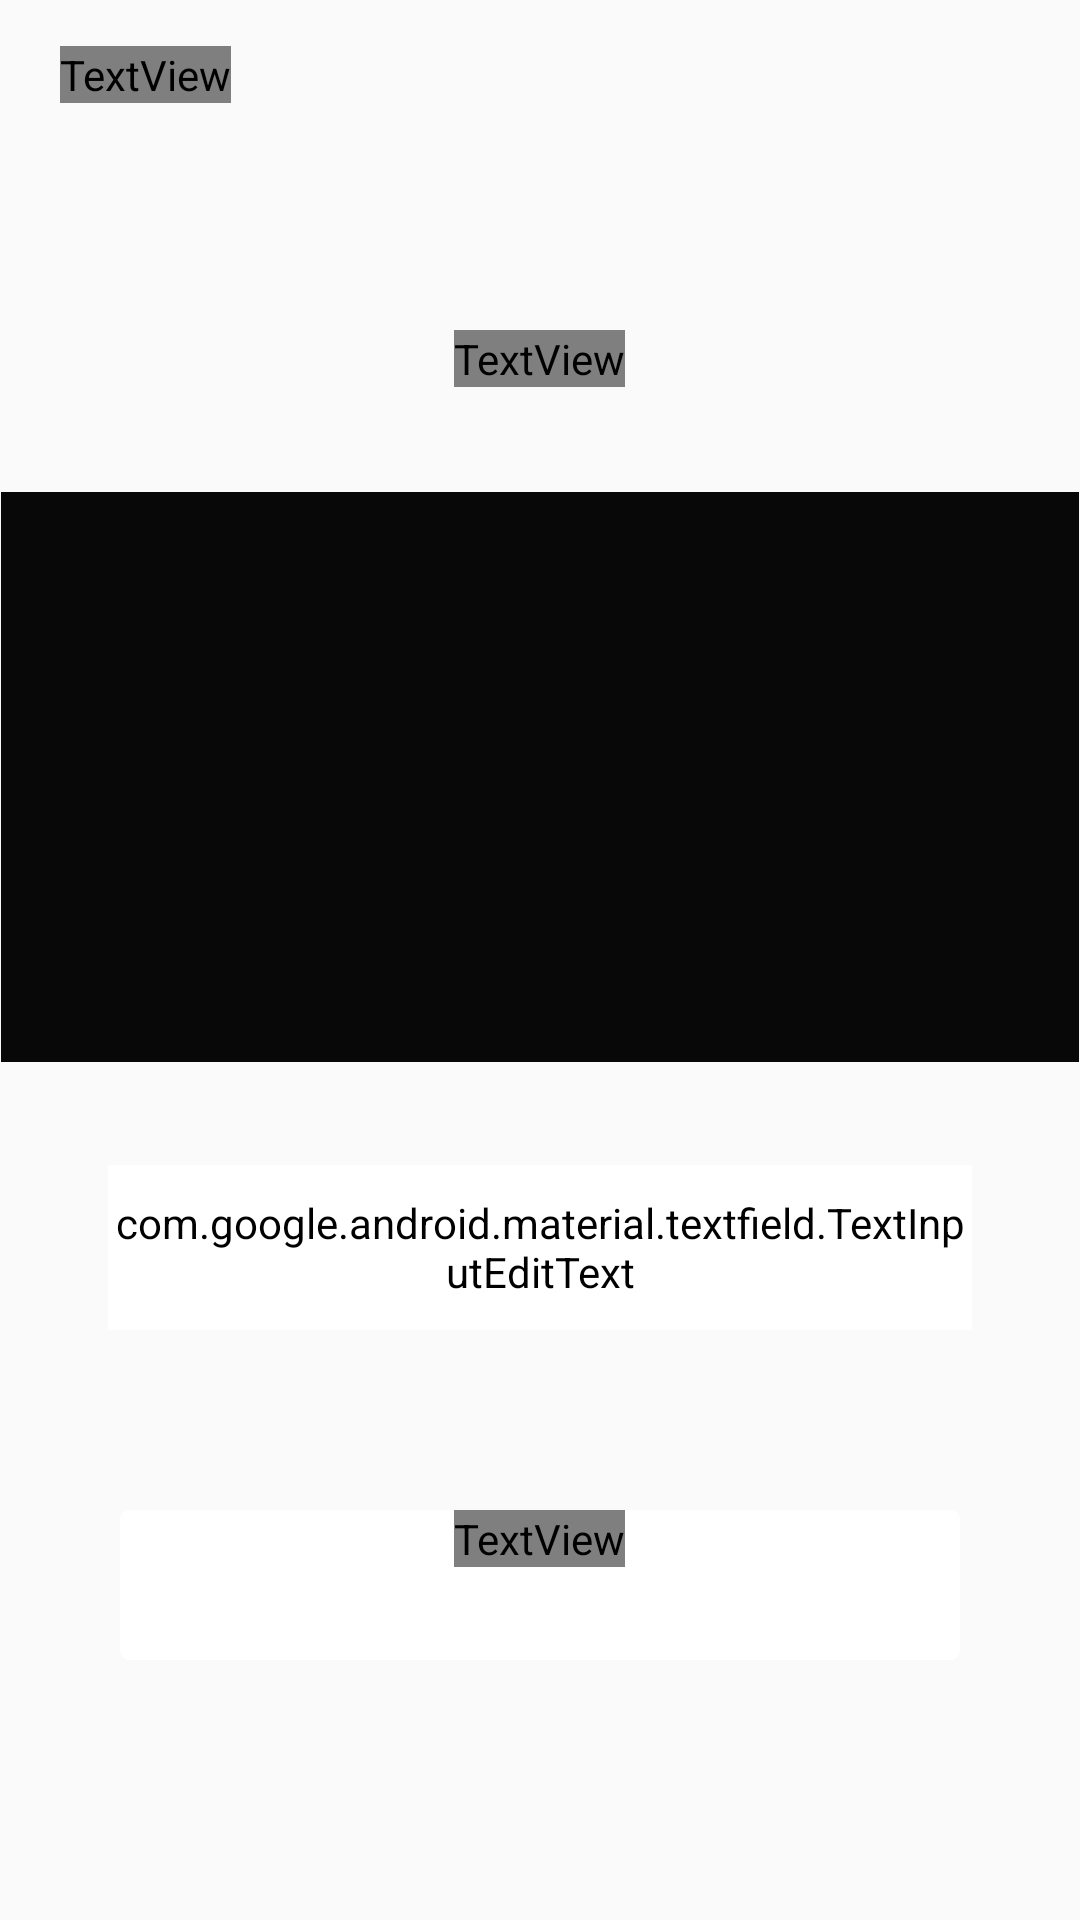

Write the Android layout XML for this screen, with the resource values it uses.
<!-- AndroidManifest.xml: application theme AppTheme -->
<!-- res/layout/fragment_main.xml -->
<?xml version="1.0" encoding="utf-8"?>
<RelativeLayout xmlns:android="http://schemas.android.com/apk/res/android"
    xmlns:tools="http://schemas.android.com/tools"
    android:layout_width="match_parent"
    android:layout_height="match_parent"
    xmlns:app="http://schemas.android.com/apk/res-auto"
    android:clickable="true"
    android:focusable="true">

    

    <RelativeLayout
        android:layout_width="match_parent"
        android:layout_height="match_parent">

        <ImageView
            android:layout_width="match_parent"
            android:layout_height="match_parent"
            android:scaleType="centerCrop"
            android:src="@drawable/auth_screen_background"
            tools:ignore="ContentDescription" />

    </RelativeLayout>

    

    <RelativeLayout
        android:id="@+id/toolbar"
        android:layout_width="match_parent"
        android:layout_height="50dp">

        <TextView
            android:id="@+id/question_id"
            android:layout_width="wrap_content"
            android:layout_height="wrap_content"
            android:text="@string/empty_placeholder"
            android:textColor="@color/white"
            android:textSize="25sp"
            android:fontFamily="@font/vt323_regular"
            android:layout_marginStart="20dp"
            android:layout_centerVertical="true"/>

        <ProgressBar
            android:id="@+id/progress_bar"
            android:layout_width="20dp"
            android:layout_height="50dp"
            android:layout_marginEnd="20dp"
            android:visibility="invisible"
            android:layout_alignParentEnd="true"
            android:indeterminateDrawable="@drawable/progress_bar"/>

    </RelativeLayout>

    <ScrollView
        android:layout_width="match_parent"
        android:layout_height="wrap_content"
        android:layout_below="@+id/toolbar">

        <LinearLayout
            android:layout_width="match_parent"
            android:layout_height="wrap_content"
            android:orientation="vertical">

            <TextView
                android:id="@+id/question_title"
                android:layout_width="wrap_content"
                android:layout_height="wrap_content"
                android:text="@string/empty_placeholder"
                android:textColor="@color/white"
                android:textSize="25sp"
                android:fontFamily="@font/vt323_regular"
                android:layout_gravity="center_horizontal"
                android:layout_marginTop="60dp"
                android:layout_marginBottom="35dp"/>

            <ImageView
                android:id="@+id/question_image"
                android:layout_width="match_parent"
                android:layout_height="wrap_content"
                android:scaleType="fitCenter"
                android:src="@drawable/default_image"
                android:adjustViewBounds="true"
                tools:ignore="ContentDescription" />

            <com.google.android.material.textfield.TextInputLayout
                android:id="@+id/key_text_input_layout"
                android:theme="@style/EditTextThemeOverlay"
                android:layout_width="match_parent"
                android:layout_height="wrap_content"
                android:textColorHint="@color/white"
                android:layout_marginStart="36dp"
                android:layout_marginEnd="36dp"
                android:layout_marginTop="10dp"
                android:layout_marginBottom="60dp"
                app:errorEnabled="true"
                app:errorTextAppearance="@style/ErrorTextAppearance"
                app:helperTextTextAppearance="@style/HelperTextAppearance">

                <com.google.android.material.textfield.TextInputEditText
                    android:id="@+id/key_edit_text"
                    android:layout_width="match_parent"
                    android:layout_height="55dp"
                    android:hint="@string/main_key_placeholder"
                    android:backgroundTint="@color/white"
                    android:textColorHighlight="@color/edit_text_highlight_color"
                    android:textColor="@color/white"
                    android:fontFamily="@font/vt323_regular"
                    android:textSize="22sp"
                    android:inputType="text"
                    android:maxLines="1"/>

            </com.google.android.material.textfield.TextInputLayout>

            <RelativeLayout
                android:id="@+id/send_button"
                android:layout_width="280dp"
                android:layout_height="50dp"
                android:background="@drawable/auth_button_style"
                android:layout_gravity="center_horizontal"
                android:layout_marginBottom="40dp">

                <TextView
                    android:layout_width="wrap_content"
                    android:layout_height="wrap_content"
                    android:text="@string/main_submit_button_text"
                    android:textSize="30sp"
                    android:textColor="@color/black"
                    android:layout_centerHorizontal="true"
                    android:textAlignment="center"
                    android:fontFamily="@font/vt323_regular"/>

            </RelativeLayout>

        </LinearLayout>

    </ScrollView>

    <RelativeLayout
        android:id="@+id/progress_bar_container"
        android:layout_width="match_parent"
        android:layout_height="match_parent"
        android:background="@drawable/auth_screen_background"
        android:visibility="gone">

        <ProgressBar
            android:id="@+id/progress_bar_main"
            android:layout_width="100dp"
            android:layout_height="100dp"
            android:visibility="visible"
            android:indeterminateDrawable="@drawable/progress_bar"
            android:layout_centerInParent="true"/>

    </RelativeLayout>

    <RelativeLayout
        android:id="@+id/error_message_container"
        android:layout_width="match_parent"
        android:layout_height="match_parent"
        android:background="@drawable/auth_screen_background"
        android:visibility="gone">

        <LinearLayout
            android:layout_width="wrap_content"
            android:layout_height="wrap_content"
            android:orientation="vertical"
            android:layout_centerInParent="true"
            tools:ignore="UselessParent">

            <ImageView
                android:layout_width="130dp"
                android:layout_height="130dp"
                android:src="@drawable/ic_sad"
                android:layout_gravity="center_horizontal"
                android:layout_marginBottom="40dp"
                tools:ignore="ContentDescription" />

            <TextView
                android:id="@+id/error_message"
                android:layout_width="wrap_content"
                android:layout_height="wrap_content"
                android:text="@string/empty_placeholder"
                android:textColor="@color/white"
                android:fontFamily="@font/vt323_regular"
                android:textSize="50sp"
                android:textAlignment="center"
                android:layout_gravity="center_horizontal"
                android:layout_marginBottom="40dp"/>

            <RelativeLayout
                android:id="@+id/error_retry_button"
                android:layout_width="280dp"
                android:layout_height="50dp"
                android:background="@drawable/auth_button_style"
                android:layout_gravity="center_horizontal"
                android:layout_marginBottom="40dp"
                android:gravity="center_horizontal">

                <TextView
                    android:layout_width="wrap_content"
                    android:layout_height="wrap_content"
                    android:text="@string/main_error_retry_button_text"
                    android:textSize="30sp"
                    android:textColor="@color/black"
                    android:layout_centerHorizontal="true"
                    android:textAlignment="center"
                    android:fontFamily="@font/vt323_regular"/>

            </RelativeLayout>

        </LinearLayout>

    </RelativeLayout>

</RelativeLayout>
<!-- resources referenced by this layout -->
<resources>
  <color name="black">#000000</color>
  <color name="edit_text_highlight_color">#26FFFFFF</color>
  <color name="white">#FFFFFF</color>
  <!-- drawable auth_button_style (drawable) -->
  <?xml version="1.0" encoding="utf-8"?>
  <selector xmlns:android="http://schemas.android.com/apk/res/android">
      <item>
          <shape android:shape="rectangle">
              <solid android:color="@color/white"/>
              <corners android:radius="3dp" />
          </shape>
      </item>
  </selector>
  <!-- drawable default_image: png bitmap (drawable-v24, 42994 bytes) -->
  <!-- drawable ic_sad: vector/xml drawable (drawable, 14424 chars, omitted) -->
  <!-- drawable progress_bar (drawable) -->
  <?xml version="1.0" encoding="utf-8"?>
  <rotate xmlns:android="http://schemas.android.com/apk/res/android"
      android:pivotX="50%"
      android:pivotY="50%"
      android:fromDegrees="0"
      android:toDegrees="1080">
  
      <shape
          android:shape="ring"
          android:innerRadiusRatio="3"
          android:thicknessRatio="12"
          android:useLevel="false">
  
          <size
              android:width="100dp"
              android:height="100dp" />
  
          <gradient
              android:type="sweep"
              android:useLevel="false"
              android:startColor="#00ffffff"
              android:endColor="@color/white"
              android:angle="0"/>
  
      </shape>
  
  </rotate>
  <string name="empty_placeholder">-</string>
  <string name="main_error_retry_button_text">Retry</string>
  <string name="main_key_placeholder">Key</string>
  <string name="main_submit_button_text">Submit</string>
  <style name="EditTextThemeOverlay" parent="ThemeOverlay.AppCompat">
          <item name="colorAccent">@color/white</item>
          <item name="textAppearanceSubtitle1">@style/TextAppearance.App.Subtitle1</item>
          <item name="textAppearanceCaption">@style/TextAppearance.App.Caption</item>
      </style>
  <style name="ErrorTextAppearance" parent="TextAppearance.AppCompat">
          <item name="android:textColor">@color/red</item>
          <item name="android:textSize">18sp</item>
          <item name="android:textStyle">bold|italic</item>
      </style>
  <style name="HelperTextAppearance" parent="TextAppearance.AppCompat">
          <item name="android:textColor">@color/error_red</item>
          <item name="android:textSize">16sp</item>
          <item name="fontFamily">@font/vt323_regular</item>
      </style>
  <style name="AppTheme" parent="Theme.AppCompat.Light.NoActionBar">
          <item name="colorPrimary">@color/colorPrimary</item>
          <item name="colorPrimaryDark">@color/colorPrimaryDark</item>
          <item name="colorAccent">@color/colorAccent</item>
          <item name="android:navigationBarColor">@color/colorNavigationBar</item>
  
          <item name="android:statusBarColor">@color/colorPrimary</item>
          <item name="android:windowLightStatusBar">false</item>
      </style>
  <style name="TextAppearance.App.Subtitle1" parent="TextAppearance.MaterialComponents.Subtitle1">
          <item name="fontFamily">@font/vt323_regular</item>
          <item name="android:fontFamily">@font/vt323_regular</item>
      </style>
  <style name="TextAppearance.App.Caption" parent="TextAppearance.MaterialComponents.Caption">
          <item name="fontFamily">@font/vt323_regular</item>
          <item name="android:fontFamily">@montserrat_bold_700/your_font</item>
      </style>
  <color name="red">#FF0000</color>
  <color name="error_red">#ED4337</color>
  <color name="colorPrimary">#080808</color>
  <color name="colorPrimaryDark">#080808</color>
  <color name="colorAccent">#080808</color>
  <color name="colorNavigationBar">#080808</color>
</resources>
